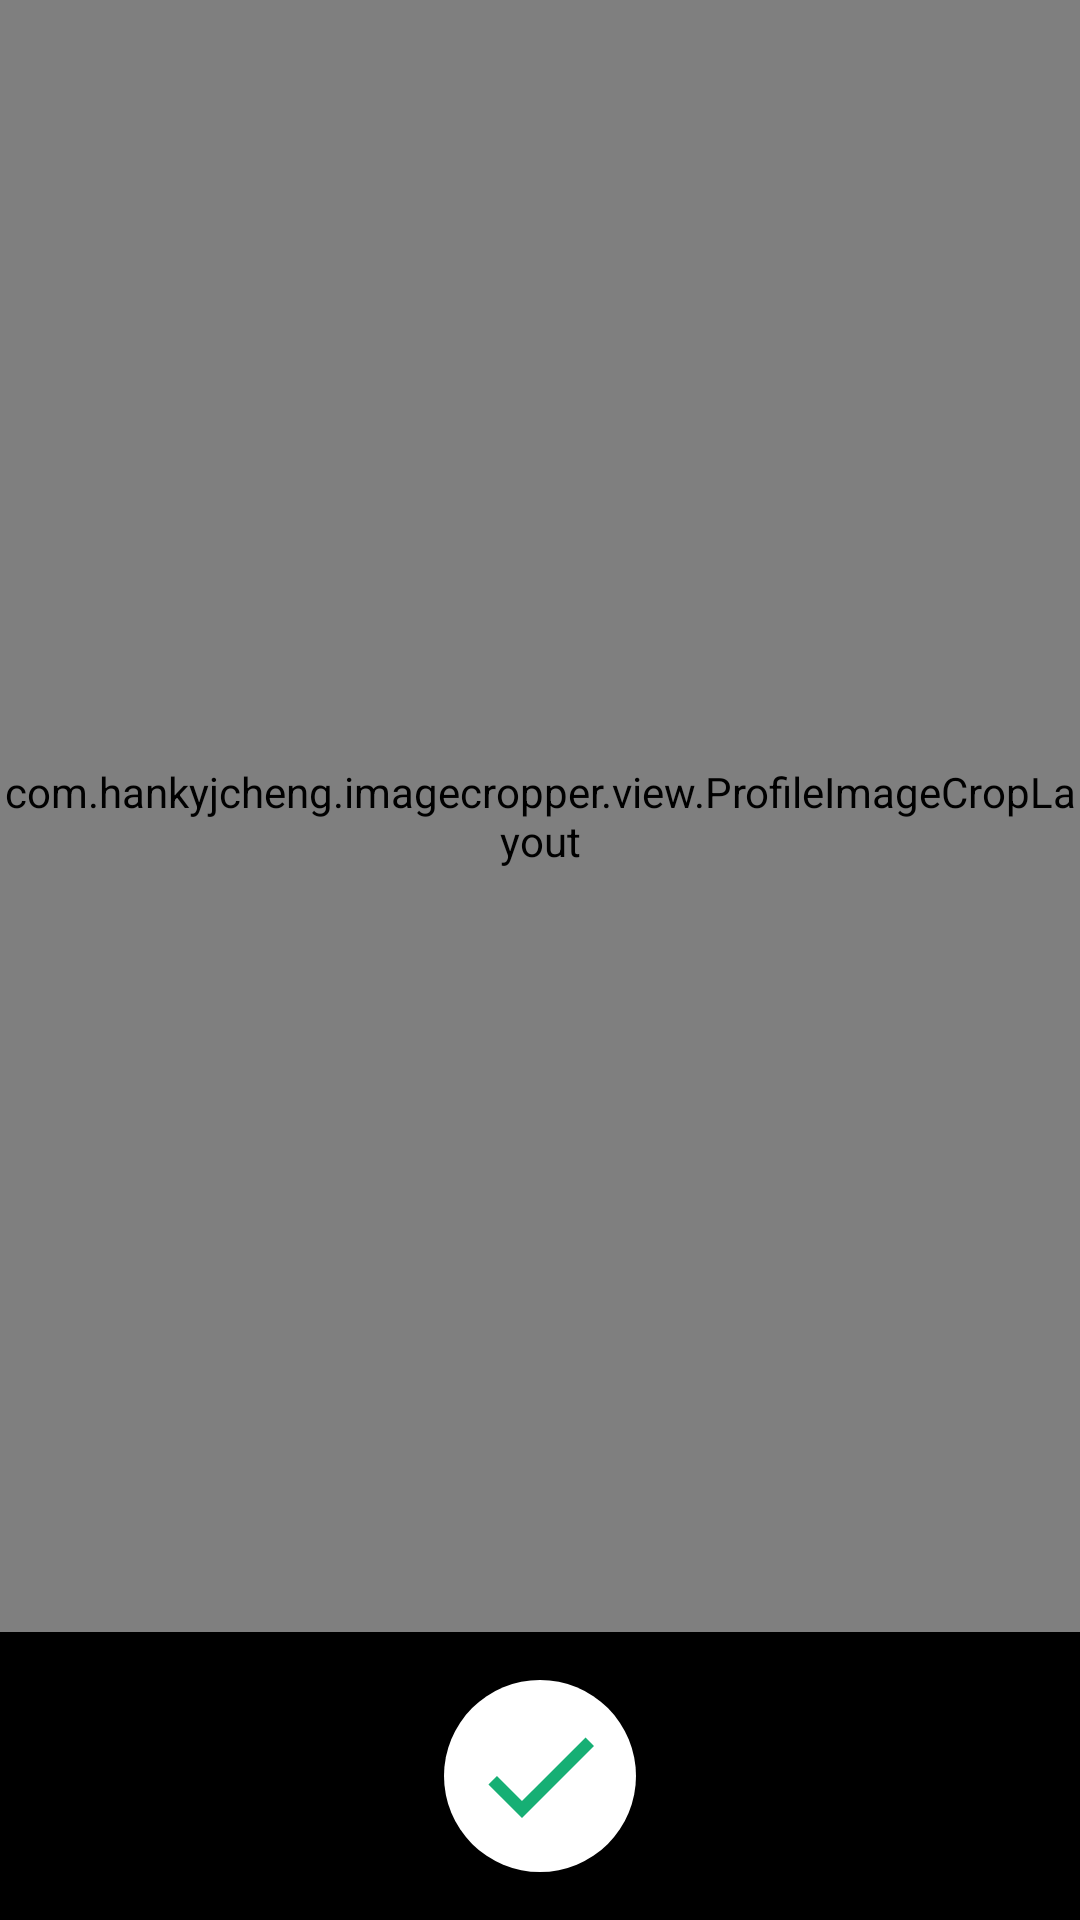

Here is an Android app screen rendered from its layout file. Give the layout XML and the strings, colors and styles it references.
<!-- AndroidManifest.xml: application theme AppTheme -->
<!-- res/layout/fragment_account_image_crop.xml -->
<?xml version="1.0" encoding="utf-8"?>
<layout
    xmlns:android="http://schemas.android.com/apk/res/android"
    android:fitsSystemWindows="true">

    <data>

        <variable
            name="handler"
            type="com.example.imagecropper.fragment.AccountImageCropFragment"/>

    </data>

    <LinearLayout
        android:layout_width="match_parent"
        android:layout_height="match_parent"
        android:background="#000000"
        android:orientation="vertical">

        <com.example.imagecropper.view.ProfileImageCropLayout
            android:id="@+id/image_crop_layout"
            android:layout_width="match_parent"
            android:layout_height="0dp"
            android:layout_weight="1"
            android:gravity="center">

            <ImageView
                android:id="@+id/photo_image_view"
                android:layout_width="wrap_content"
                android:layout_height="wrap_content"
                android:adjustViewBounds="true"
                android:contentDescription="@string/content_desc_photo_image_view"
                android:scaleType="fitCenter"/>

        </com.example.imagecropper.view.ProfileImageCropLayout>

        <LinearLayout
            android:layout_width="match_parent"
            android:layout_height="wrap_content"
            android:background="#A6000000"
            android:gravity="center_horizontal"
            android:orientation="horizontal"
            android:paddingBottom="16dp"
            android:paddingTop="16dp">

            <ImageButton
                android:id="@+id/confirm_button"
                android:layout_width="wrap_content"
                android:layout_height="wrap_content"
                android:background="@drawable/circle_white_48dp"
                android:contentDescription="@string/content_desc_photo_crop_button"
                android:padding="8dp"
                android:src="@drawable/ic_check_green_48dp"/>

        </LinearLayout>

    </LinearLayout>

</layout>
<!-- resources referenced by this layout -->
<resources>
  <!-- drawable circle_white_48dp (drawable) -->
  <?xml version="1.0" encoding="utf-8"?>
  <shape
      xmlns:android="http://schemas.android.com/apk/res/android"
      android:innerRadius="0dp"
      android:shape="oval"
      android:thicknessRatio="1.9"
      android:useLevel="false">
  
      <solid android:color="#FFFFFF"/>
  
      <size
          android:width="48dp"
          android:height="48dp"/>
  </shape>
  <!-- drawable ic_check_green_48dp (drawable) -->
  <vector
      xmlns:android="http://schemas.android.com/apk/res/android"
      android:width="48dp"
      android:height="48dp"
      android:viewportHeight="24.0"
      android:viewportWidth="24.0">
  
      <path
          android:fillColor="#16af74"
          android:pathData="M9,16.17L4.83,12l-1.42,1.41L9,19 21,7l-1.41,-1.41z"/>
  
  </vector>
  <string name="content_desc_photo_crop_button">Confirm Crop</string>
  <string name="content_desc_photo_image_view">Selected Profile Photo</string>
  <style name="AppTheme" parent="Theme.AppCompat.Light.NoActionBar">
          <item name="colorPrimary">@color/color_primary</item>
          <item name="android:windowTranslucentStatus">true</item>
          
      </style>
  <color name="color_primary">#3F51B5</color>
</resources>
